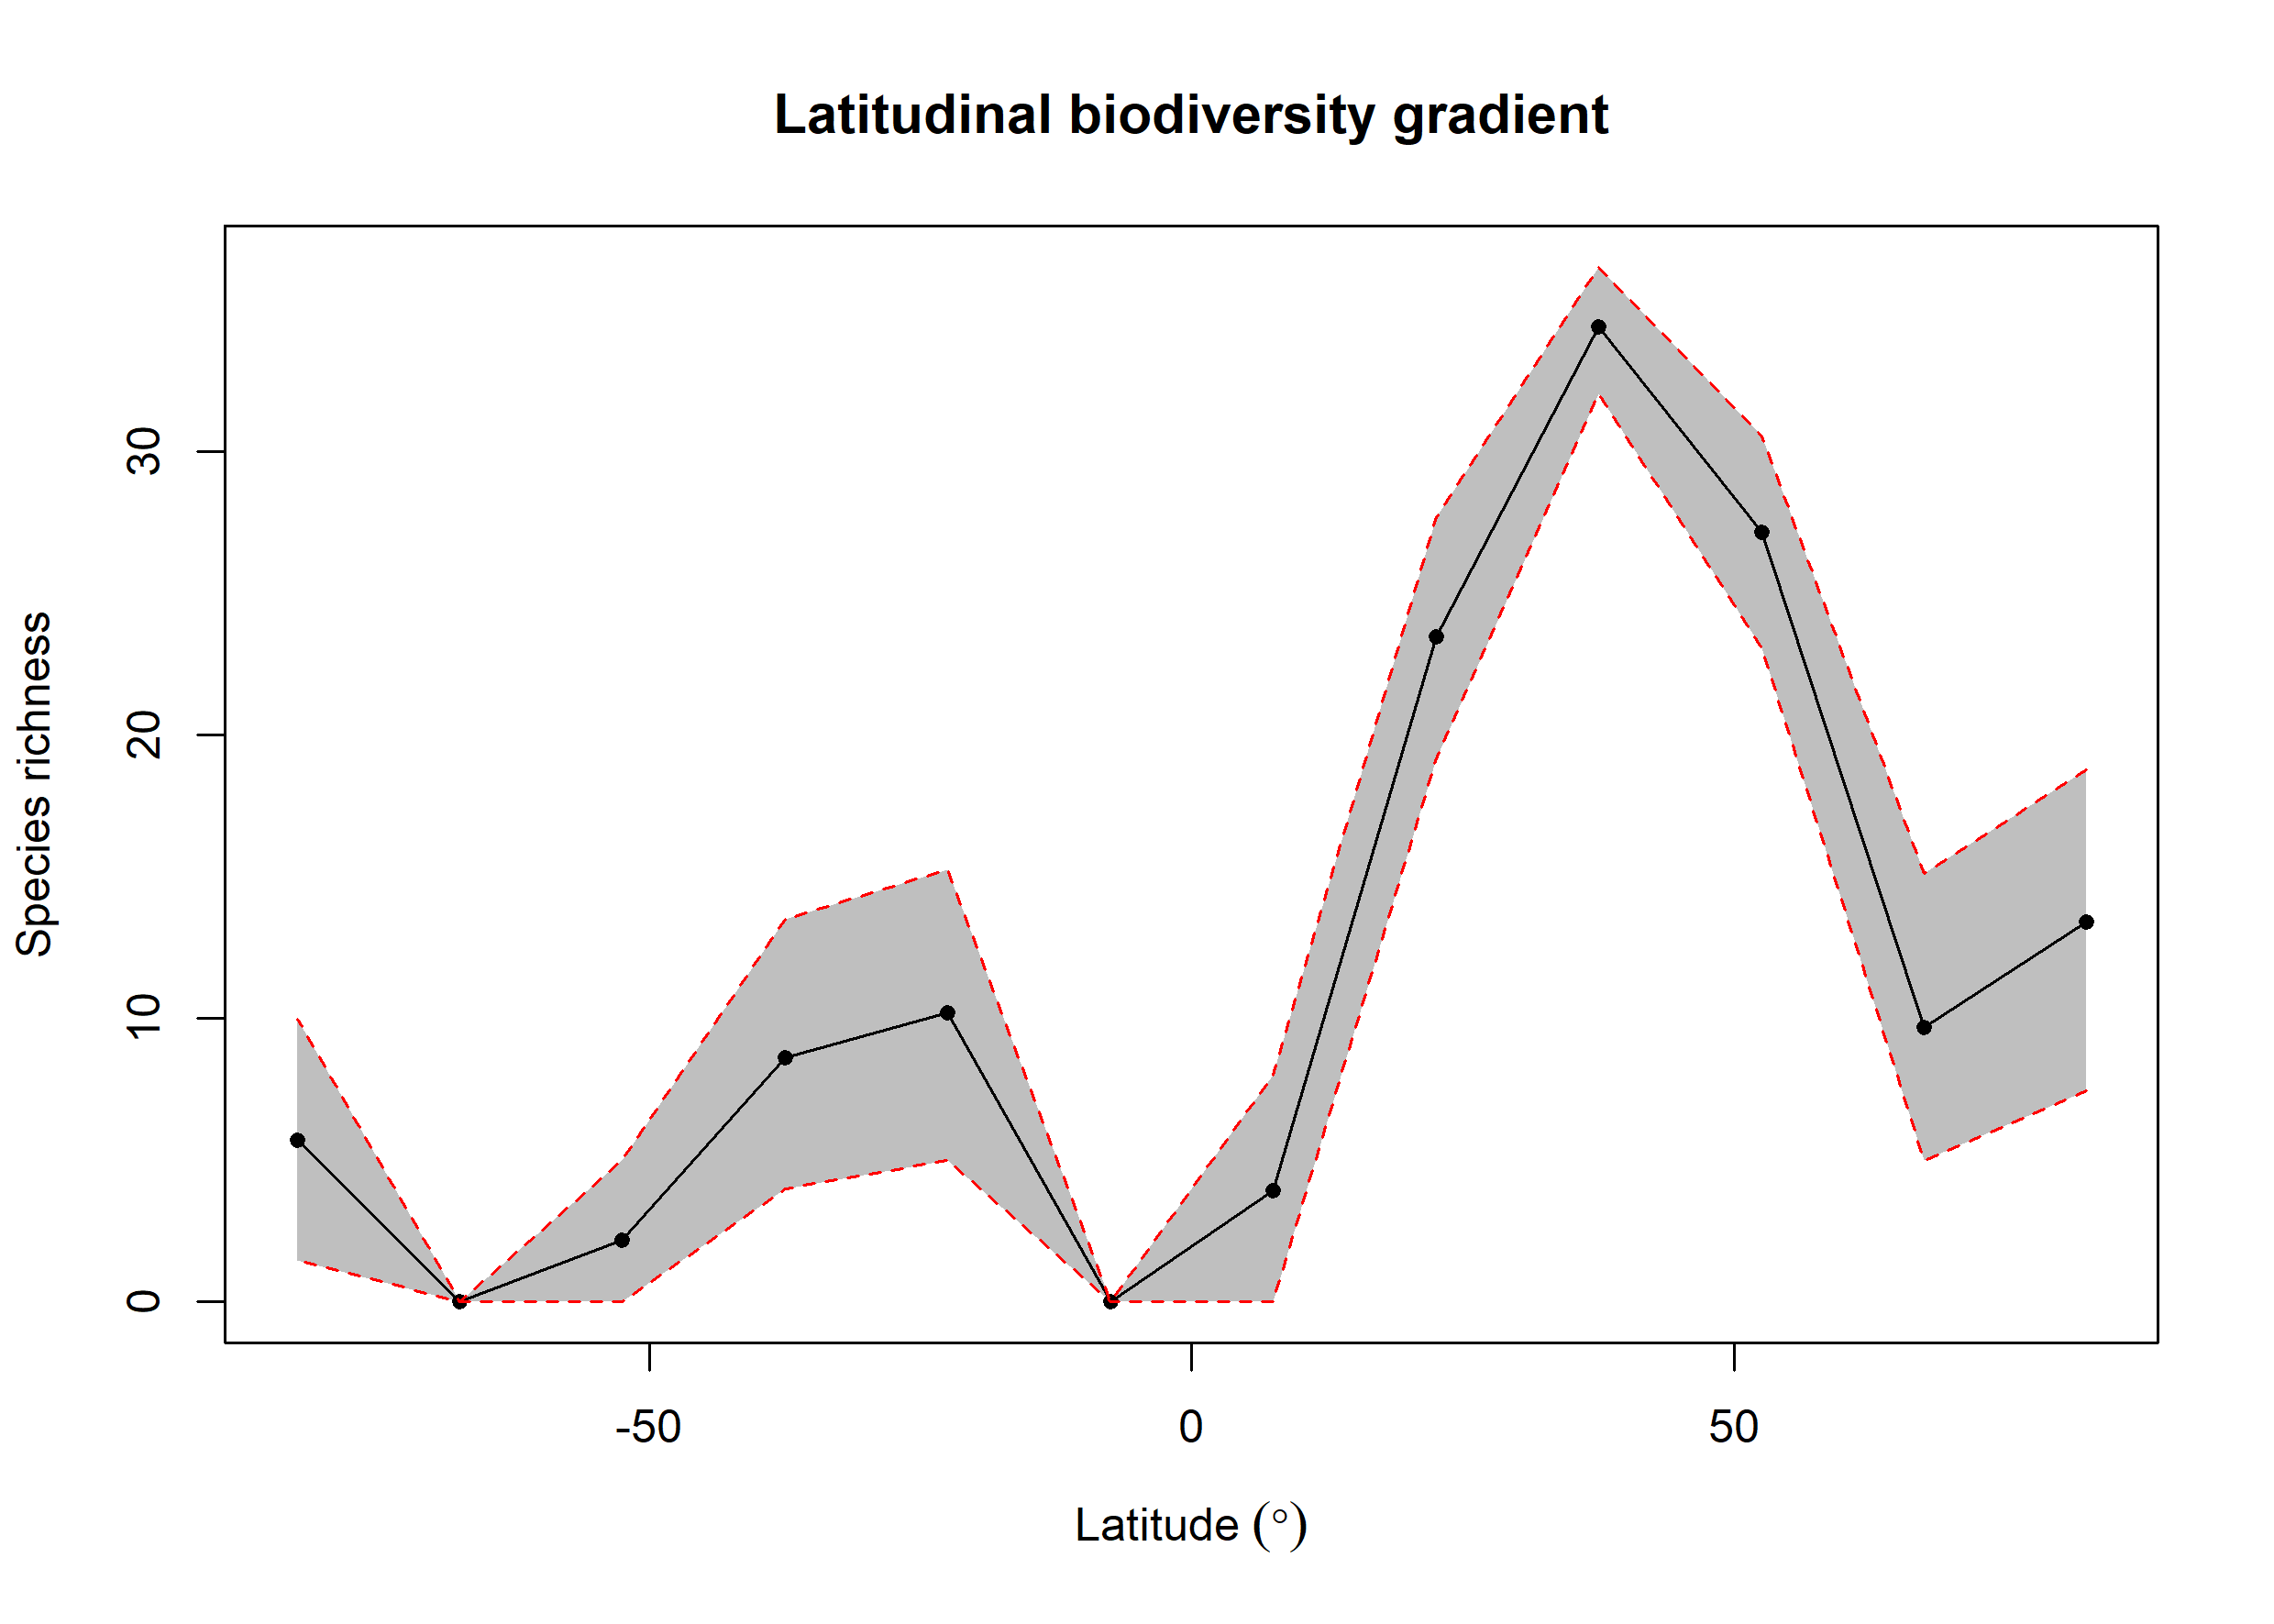

Source data for this figure (header and first rows):
bin, max, min, mid, hemisphere, mean_richness, CI.Lower, CI.Upper
1, 90, 75, 82.5, N, 13.4, 7.447, 18.77
2, 75, 60, 67.5, N, 9.691, 4.995, 15.13
3, 60, 45, 52.5, N, 27.15, 23.06, 30.55
4, 45, 30, 37.5, N, 34.39, 32.02, 36.52
5, 30, 15, 22.5, N, 23.48, 19.17, 27.67
6, 15, 0, 7.5, N, 3.937, 0, 8
7, 0, -15, -7.5, S, NA, NA, NA
8, -15, -30, -22.5, S, 10.2, 4.995, 15.24
9, -30, -45, -37.5, S, 8.625, 4, 13.52
10, -45, -60, -52.5, S, 2.19, 0, 5
11, -60, -75, -67.5, S, NA, NA, NA
12, -75, -90, -82.5, S, 5.699, 1.475, 9.96
